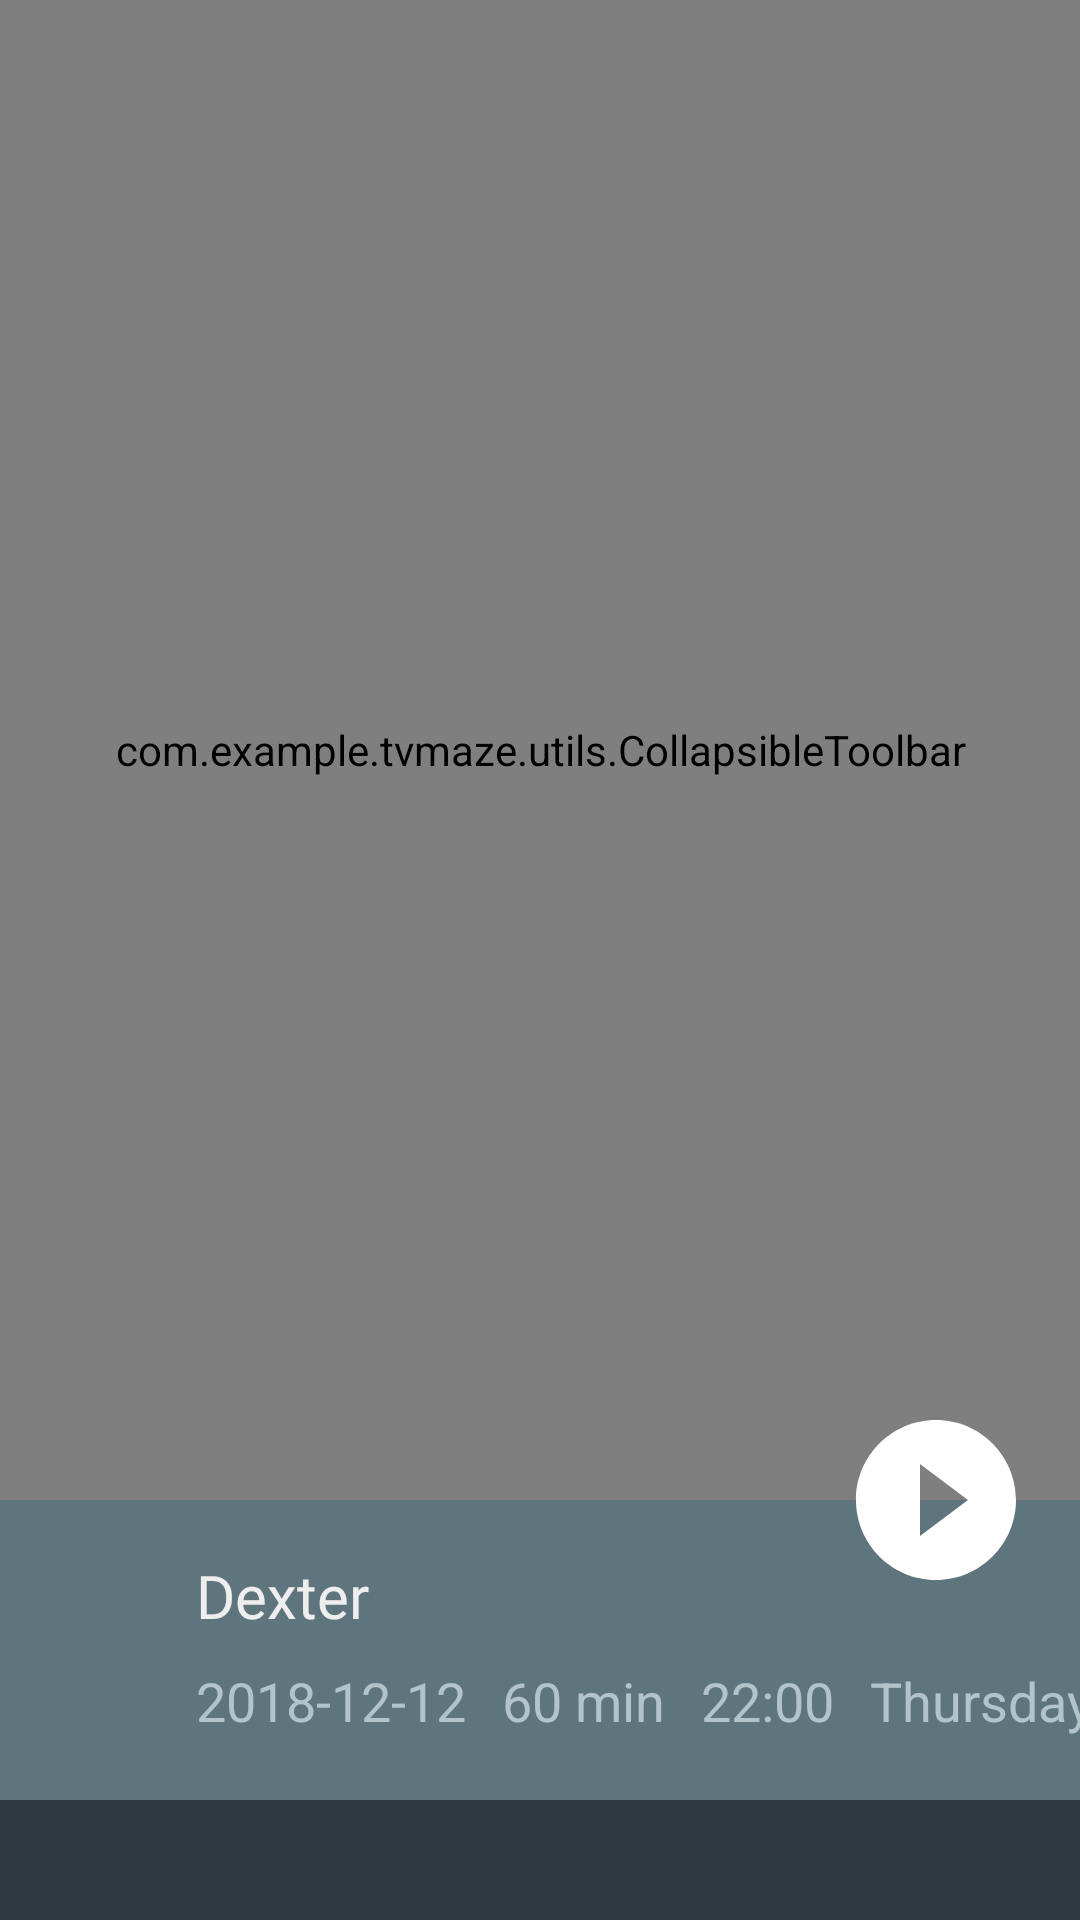

Produce the Android XML layout that renders to this screen, including the resource entries it uses.
<!-- AndroidManifest.xml: application theme customTheme -->
<!-- res/layout/show_fragment.xml -->
<?xml version="1.0" encoding="utf-8"?>
<androidx.coordinatorlayout.widget.CoordinatorLayout xmlns:android="http://schemas.android.com/apk/res/android"
    xmlns:app="http://schemas.android.com/apk/res-auto"
    xmlns:tools="http://schemas.android.com/tools"
    android:layout_width="match_parent"
    android:layout_height="match_parent"
    android:clickable="true"
    android:fitsSystemWindows="false"
    android:focusable="true"
    android:focusableInTouchMode="true"
    tools:context=".ui.show.ShowFragment">


    <com.google.android.material.appbar.AppBarLayout
        android:id="@+id/app_bar"
        android:layout_width="match_parent"
        android:layout_height="500dp"
        android:theme="@style/AppTheme.AppBarOverlay">

        <com.example.tvmaze.utils.CollapsibleToolbar
            android:layout_width="match_parent"
            android:layout_height="match_parent"
            android:fitsSystemWindows="false"
            android:minHeight="60dp"
            app:layoutDescription="@xml/scene_10_header"
            app:layout_scrollFlags="scroll|enterAlways|snap|exitUntilCollapsed">

            <androidx.appcompat.widget.AppCompatImageView
                android:id="@+id/img_card"
                android:layout_width="match_parent"
                android:layout_height="100dp"
                android:background="@color/colorAccent"
                android:scaleType="fitXY"
                tools:src="@drawable/dexter" />


            <androidx.appcompat.widget.AppCompatImageButton
                android:id="@+id/img_back"
                android:layout_width="wrap_content"
                android:layout_height="wrap_content"
                android:background="@drawable/circle_bkg"
                android:src="@drawable/ic_arrow_back_black_24dp"
                android:transformPivotX="16dp"
                android:transformPivotY="16dp"
                app:layout_constraintStart_toStartOf="parent"
                app:layout_constraintTop_toTopOf="parent" />

            <androidx.appcompat.widget.AppCompatTextView
                android:id="@+id/sublabel"
                android:layout_width="wrap_content"
                android:layout_height="wrap_content"
                android:text="Test"
                android:textColor="#FFF"
                android:textSize="22sp" />
        </com.example.tvmaze.utils.CollapsibleToolbar>
    </com.google.android.material.appbar.AppBarLayout>

    <androidx.core.widget.NestedScrollView
        android:layout_width="match_parent"
        android:layout_height="match_parent"
        android:background="#2E393F"
        app:layout_behavior="@string/appbar_scrolling_view_behavior">

        <androidx.constraintlayout.widget.ConstraintLayout
            android:layout_width="match_parent"
            android:layout_height="match_parent">


            <View
                android:id="@+id/view"
                android:layout_width="match_parent"
                android:layout_height="100dp"
                android:background="@color/dark_gray"
                app:layout_constraintEnd_toEndOf="parent"
                app:layout_constraintStart_toStartOf="parent"
                app:layout_constraintTop_toTopOf="parent" />

            <TextView
                android:id="@+id/name"
                android:layout_width="wrap_content"
                android:layout_height="wrap_content"
                android:layout_marginStart="8dp"
                android:layout_marginEnd="8dp"
                android:fontFamily="@font/roboto_medium"
                android:text="Dexter"
                android:textColor="@color/card_border_color"
                android:textSize="20sp"
                app:layout_constraintBottom_toBottomOf="@+id/view"
                app:layout_constraintEnd_toEndOf="parent"
                app:layout_constraintHorizontal_bias="0.2"
                app:layout_constraintStart_toStartOf="parent"
                app:layout_constraintTop_toTopOf="@+id/view"
                app:layout_constraintVertical_bias="0.25" />

            <TextView
                android:id="@+id/premiered"
                android:layout_width="wrap_content"
                android:layout_height="wrap_content"
                android:layout_marginTop="8dp"
                android:layout_marginBottom="8dp"
                android:text="2018-12-12"
                android:textColor="#B2C3CA"
                android:textSize="18sp"
                app:layout_constraintBottom_toBottomOf="@+id/view"
                app:layout_constraintStart_toStartOf="@+id/name"
                app:layout_constraintTop_toBottomOf="@+id/name"
                app:layout_constraintVertical_bias="0.1000000" />

            <TextView
                android:id="@+id/runtime"
                android:layout_width="wrap_content"
                android:layout_height="wrap_content"
                android:layout_marginStart="12dp"
                android:text="60 min"
                android:textColor="#B2C3CA"
                android:textSize="18sp"
                app:layout_constraintBottom_toBottomOf="@+id/premiered"
                app:layout_constraintStart_toEndOf="@+id/premiered"
                app:layout_constraintTop_toTopOf="@+id/premiered" />

            <TextView
                android:id="@+id/time"
                android:layout_width="wrap_content"
                android:layout_height="wrap_content"
                android:layout_marginStart="12dp"
                android:text="22:00"
                android:textColor="#B2C3CA"
                android:textSize="18sp"
                app:layout_constraintBottom_toBottomOf="@+id/runtime"
                app:layout_constraintStart_toEndOf="@+id/runtime"
                app:layout_constraintTop_toTopOf="@+id/runtime" />

            <TextView
                android:id="@+id/days"
                android:layout_width="wrap_content"
                android:layout_height="wrap_content"
                android:layout_marginStart="12dp"
                android:text="Thursday"
                android:textColor="#B2C3CA"
                android:textSize="18sp"
                app:layout_constraintBottom_toBottomOf="@+id/time"
                app:layout_constraintStart_toEndOf="@+id/time"
                app:layout_constraintTop_toTopOf="@+id/time" />

            <TextView
                android:id="@+id/summary"
                android:layout_width="0dp"
                android:layout_height="wrap_content"
                android:layout_margin="16dp"
                android:background="#2E393F"
                android:ellipsize="end"
                android:text=""
                android:textColor="@color/card_border_color"
                android:textSize="18sp"
                android:typeface="normal"
                app:layout_constraintBottom_toBottomOf="parent"
                app:layout_constraintEnd_toEndOf="parent"
                app:layout_constraintStart_toStartOf="parent"
                app:layout_constraintTop_toBottomOf="@id/view" />

        </androidx.constraintlayout.widget.ConstraintLayout>


    </androidx.core.widget.NestedScrollView>

    <androidx.appcompat.widget.AppCompatImageButton
        android:layout_width="wrap_content"
        android:layout_height="wrap_content"
        android:layout_margin="16dp"
        android:background="@drawable/roundwhite"
        android:elevation="5dp"
        android:src="@drawable/ic_play_circle_filled_black_24dp"
        app:layout_anchor="@+id/app_bar"
        app:layout_anchorGravity="bottom|end" />
</androidx.coordinatorlayout.widget.CoordinatorLayout>
<!-- resources referenced by this layout -->
<resources>
  <color name="card_border_color">#EEEEEE</color>
  <color name="colorAccent">#FFFFFF</color>
  <color name="dark_gray">#5E757D</color>
  <!-- drawable circle_bkg (drawable) -->
  <?xml version="1.0" encoding="utf-8"?>
  <ripple xmlns:android="http://schemas.android.com/apk/res/android"
      android:color="@color/colorAccent">
      <item android:id="@android:id/mask">
          <shape android:shape="oval">
              <corners
                  android:bottomLeftRadius="25dp"
                  android:bottomRightRadius="25dp"
                  android:topLeftRadius="25dp"
                  android:topRightRadius="25dp" />
              <stroke
                  android:width="1dp"
                  android:color="@color/white" />
          </shape>
      </item>
      <item>
          <shape android:shape="oval">
              <corners
                  android:bottomLeftRadius="25dp"
                  android:bottomRightRadius="25dp"
                  android:topLeftRadius="25dp"
                  android:topRightRadius="25dp" />
          </shape>
      </item>
  </ripple>
  <!-- drawable ic_arrow_back_black_24dp (drawable) -->
  <vector xmlns:android="http://schemas.android.com/apk/res/android"
      android:width="32dp"
      android:height="32dp"
      android:autoMirrored="true"
      android:tint="#FFFFFF"
      android:viewportWidth="24.0"
      android:viewportHeight="24.0">
      <path
          android:fillColor="#FF000000"
          android:pathData="M20,11H7.83l5.59,-5.59L12,4l-8,8 8,8 1.41,-1.41L7.83,13H20v-2z" />
  </vector>
  <!-- drawable ic_play_circle_filled_black_24dp (drawable) -->
  <vector xmlns:android="http://schemas.android.com/apk/res/android"
      android:width="64dp"
      android:height="64dp"
      android:autoMirrored="true"
      android:tint="#fff"
      android:viewportWidth="24.0"
      android:viewportHeight="24.0">
      <path
          android:fillColor="#fff"
          android:pathData="M12,2C6.48,2 2,6.48 2,12s4.48,10 10,10 10,-4.48 10,-10S17.52,2 12,2zM10,16.5v-9l6,4.5 -6,4.5z" />
  </vector>
  <!-- drawable roundwhite (drawable) -->
  <?xml version="1.0" encoding="utf-8"?>
  <shape xmlns:android="http://schemas.android.com/apk/res/android"
      android:shape="rectangle">
      <solid android:color="#0fff" />
      <corners
          android:bottomLeftRadius="10dp"
          android:bottomRightRadius="10dp"
          android:topLeftRadius="10dp"
          android:topRightRadius="10dp" />
  </shape>
  <style name="AppTheme.AppBarOverlay" parent="ThemeOverlay.AppCompat.Dark.ActionBar" />
  <style name="customTheme" parent="AppTheme">
          <item name="android:focusableInTouchMode">true</item>
          <item name="android:focusable">true</item>
          <item name="android:clickable">true</item>
          <item name="android:fitsSystemWindows">true</item>
      </style>
  <color name="white">#ffffff</color>
  <style name="AppTheme" parent="Theme.AppCompat.Light.NoActionBar">
          <item name="colorPrimary">@color/colorPrimary</item>
          <item name="colorPrimaryDark">@color/colorPrimaryDark</item>
          <item name="colorAccent">@color/colorAccent</item>
          <item name="android:windowIsTranslucent">false</item>
          <item name="android:windowTranslucentStatus">false</item>
          
      </style>
  <color name="colorPrimary">#1976D2</color>
  <color name="colorPrimaryDark">#1976D2</color>
</resources>
